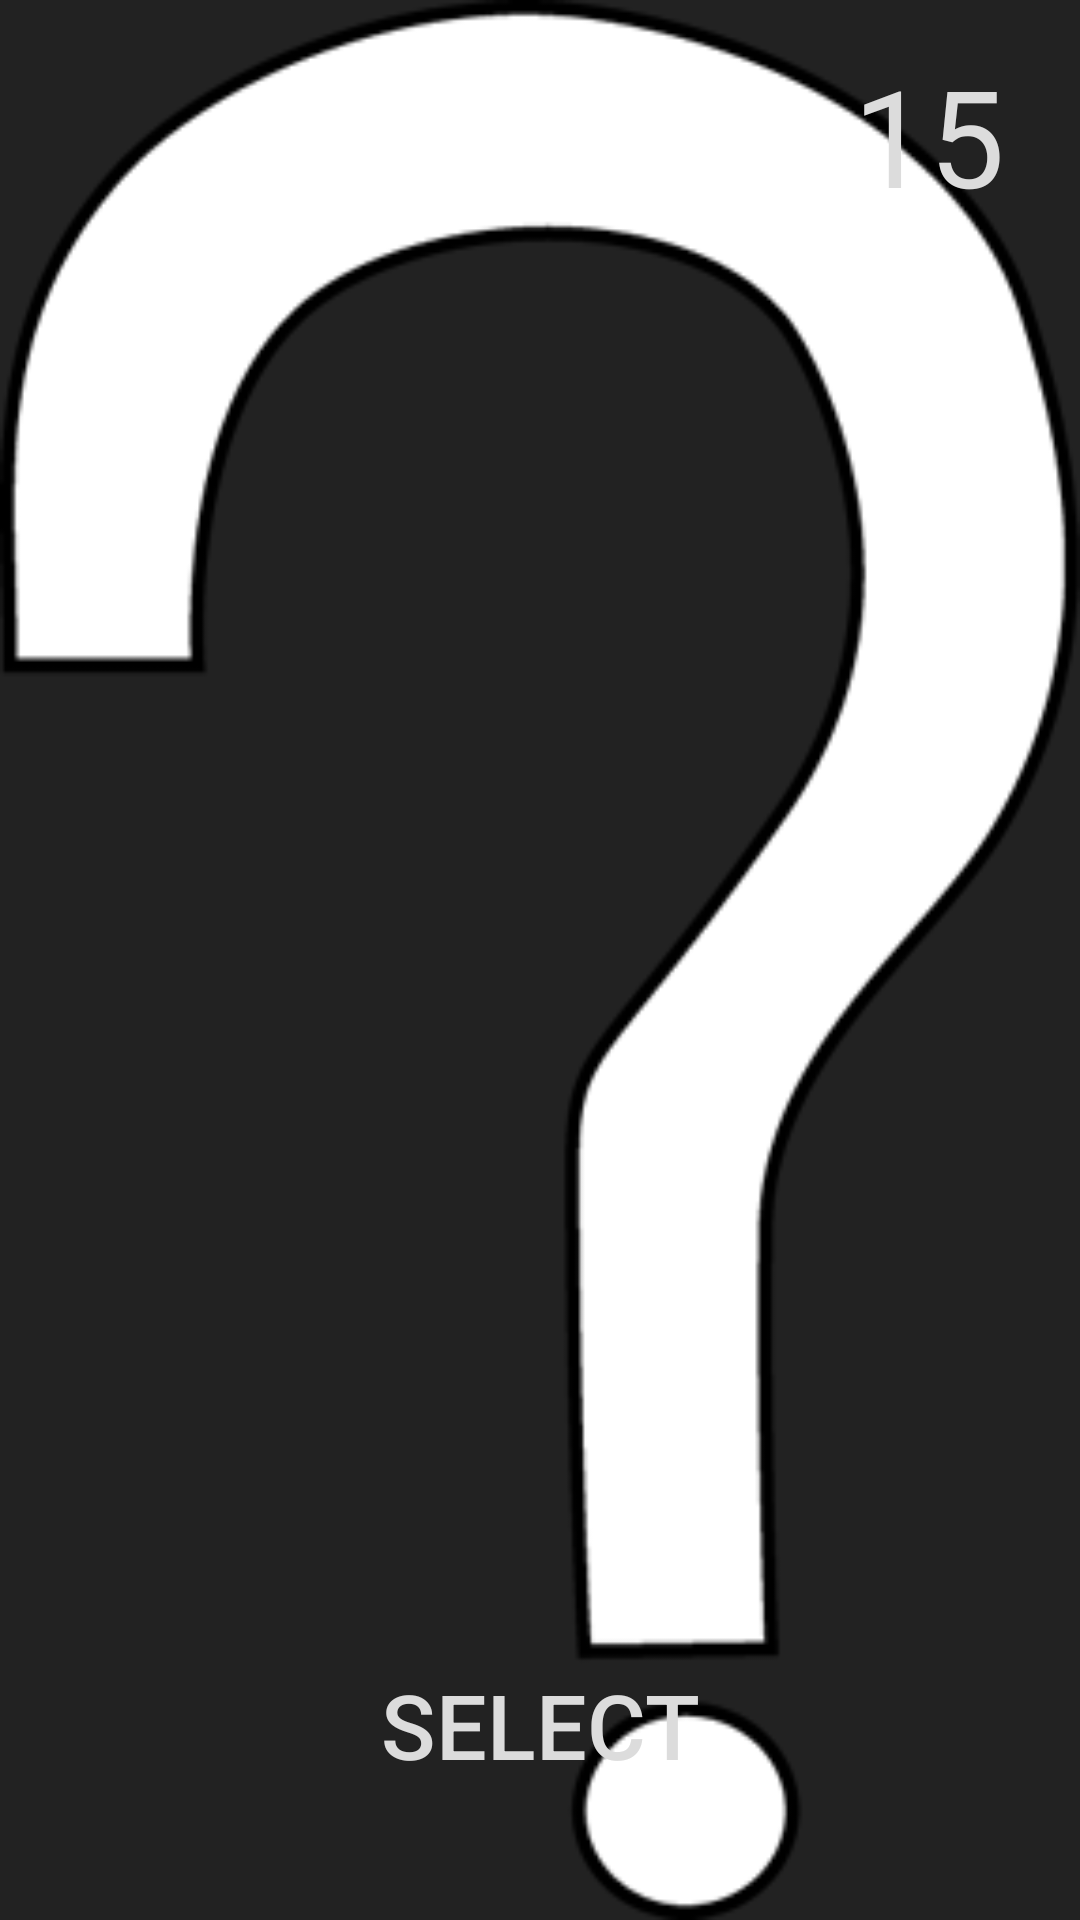

Produce the Android XML layout that renders to this screen, including the resource entries it uses.
<!-- AndroidManifest.xml: application theme AppTheme -->
<!-- res/layout/fragment_battle_map_selection.xml -->
<FrameLayout xmlns:android="http://schemas.android.com/apk/res/android"
    xmlns:app="http://schemas.android.com/apk/res-auto"
    xmlns:tools="http://schemas.android.com/tools"
    android:layout_width="match_parent"
    android:layout_height="match_parent"
    android:background="@color/shop_background"
    tools:context="com.cs309.nerdsbattle.nerds_battle.battle.BattleMapSelectionFragment">

    <RelativeLayout
        android:layout_width="match_parent"
        android:layout_height="match_parent">

        <ImageView
            android:layout_width="match_parent"
            android:layout_height="match_parent"
            android:id="@+id/battleMapSelectionMapImage"
            android:src="@drawable/questionmark"
            android:scaleType="fitXY"/>

        <Button
            android:layout_width="match_parent"
            android:layout_height="80dp"
            android:text="Select"
            android:textColor="@color/white"
            android:textSize="30dp"
            android:gravity="center"
            android:background="@drawable/btn_battlemapselection"
            android:layout_alignParentBottom="true"
            android:layout_marginBottom="25dp"
            android:layout_marginLeft="25dp"
            android:layout_marginRight="25dp"
            android:id="@+id/battleMapSelectionBtn" />

        <TextView
            android:layout_width="wrap_content"
            android:layout_height="wrap_content"
            android:layout_alignParentTop="true"
            android:layout_alignParentRight="true"
            android:text="15"
            android:id="@+id/battleMapSelectionTimer"
            android:layout_marginTop="15dp"
            android:layout_marginRight="25dp"
            android:textColor="@color/white"
            android:textSize="45dp"/>
    </RelativeLayout>

</FrameLayout>
<!-- resources referenced by this layout -->
<resources>
  <color name="shop_background">#222222</color>
  <color name="white">#dcdcdc</color>
  <!-- drawable btn_battlemapselection (drawable) -->
  <selector xmlns:android="http://schemas.android.com/apk/res/android">
      <item android:state_pressed="true" android:drawable="@drawable/battlemapselectionbuttonpressed" />
      <item android:state_focused="true" android:drawable="@drawable/battlemapselectionbuttonpressed" />
      <item android:drawable="@drawable/battlemapselectionbutton" />
  </selector>
  <!-- drawable questionmark: png bitmap (drawable, 19230 bytes) -->
  <style name="AppTheme" parent="Theme.AppCompat.Light.DarkActionBar">
          
          <item name="colorPrimary">@color/colorPrimary</item>
          <item name="colorPrimaryDark">@color/colorPrimaryDark</item>
          <item name="colorAccent">@color/colorAccent</item>
      </style>
  <color name="colorPrimary">#3F51B5</color>
  <color name="colorPrimaryDark">#303f9f</color>
  <color name="colorAccent">#ff4081</color>
</resources>
